Labelled photos from "dataset", an image-classification folder in yancarm/Plant-Recognition. The possible labels are: barbados cherry, betel, caricature plant, sweet potato, vieux garcon.

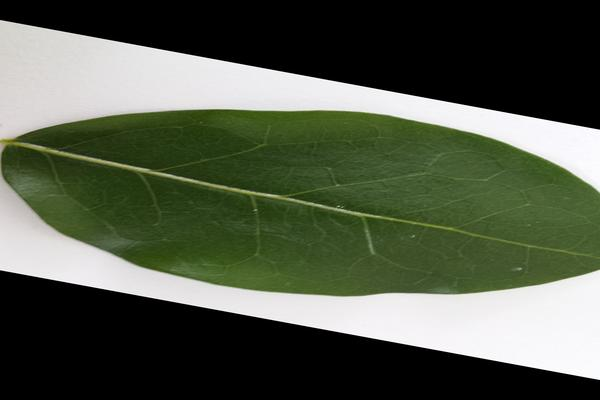
Label: barbados cherry

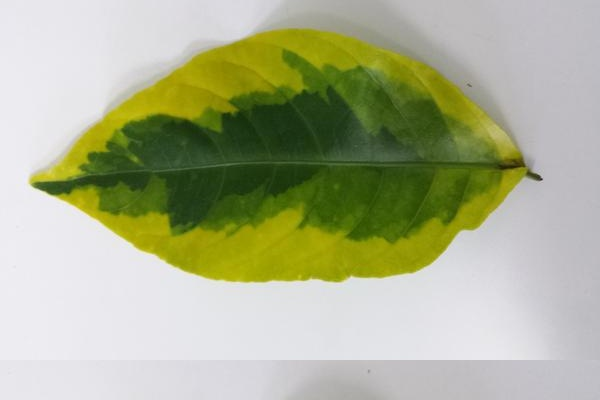
Label: caricature plant

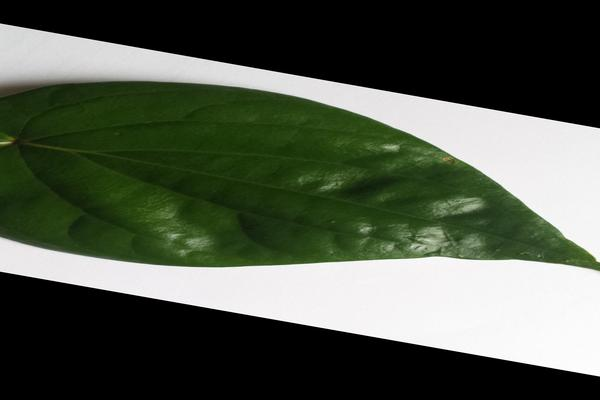
Label: betel

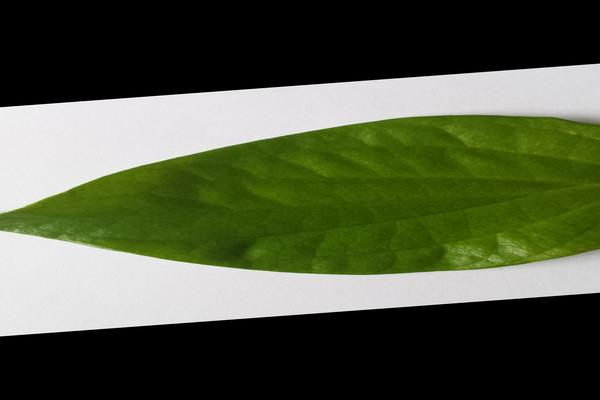
Label: betel

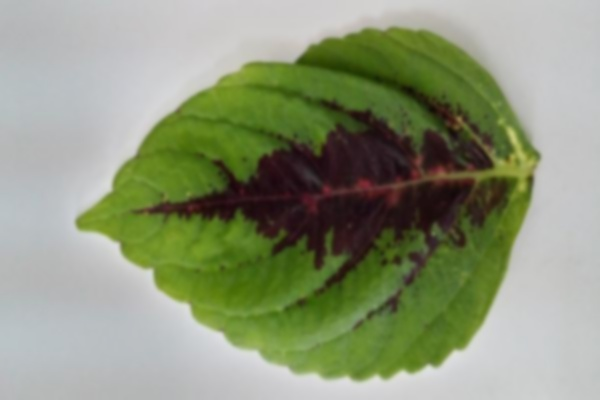
Label: vieux garcon

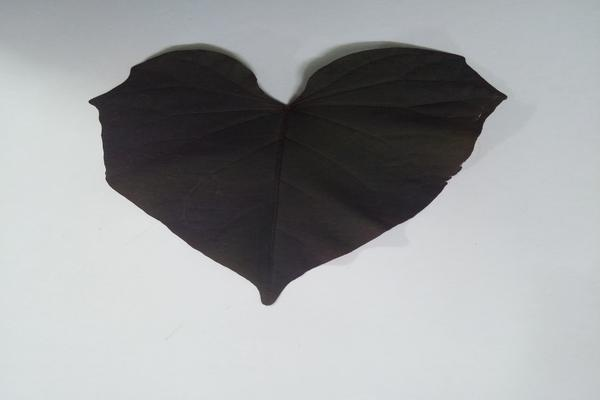
Label: sweet potato
